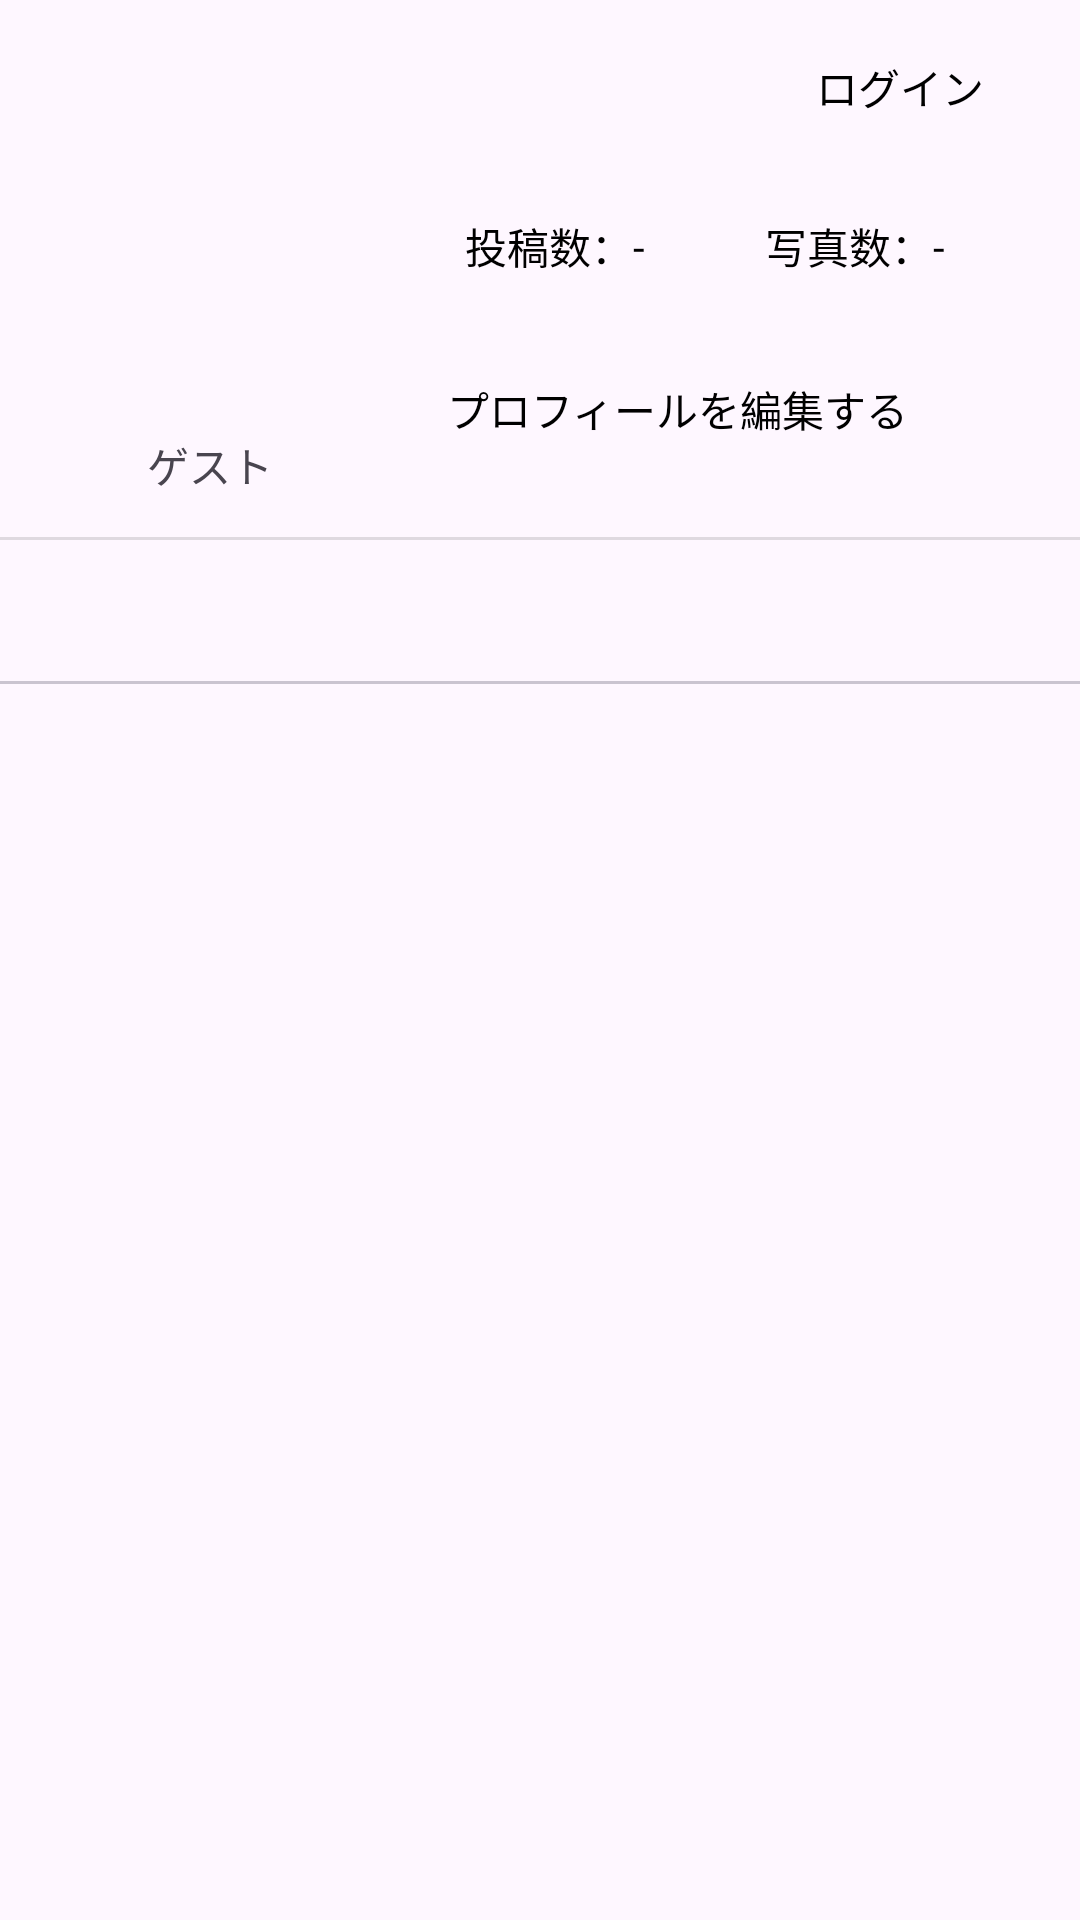

Produce the Android XML layout that renders to this screen, including the resource entries it uses.
<!-- AndroidManifest.xml: application theme Theme.Replacepraeparet -->
<!-- res/layout/fragment_account.xml -->
<?xml version="1.0" encoding="utf-8"?>
<androidx.constraintlayout.widget.ConstraintLayout xmlns:android="http://schemas.android.com/apk/res/android"
    xmlns:app="http://schemas.android.com/apk/res-auto"
    android:id="@+id/linearLayout"
    android:layout_width="match_parent"
    android:layout_height="match_parent">

    <androidx.constraintlayout.widget.ConstraintLayout
        android:id="@+id/my_profile"
        android:layout_width="match_parent"
        android:layout_height="180dp"
        app:layout_constraintBottom_toTopOf="@+id/tabLayout"
        app:layout_constraintEnd_toEndOf="parent"
        app:layout_constraintHorizontal_bias="0.0"
        app:layout_constraintStart_toStartOf="parent"
        app:layout_constraintTop_toTopOf="parent">

        <Button
            android:id="@+id/login_button"
            android:layout_width="wrap_content"
            android:layout_height="wrap_content"
            android:layout_marginTop="8dp"
            android:layout_marginEnd="16dp"
            android:background="@drawable/bg_profile_button"
            android:textColor="@color/black"
            app:backgroundTint="@null"
            android:text="@string/login_button_text"
            app:layout_constraintBottom_toTopOf="@+id/my_profile_photo"
            app:layout_constraintEnd_toEndOf="parent"
            app:layout_constraintTop_toTopOf="parent" />

        <ImageView
            android:id="@+id/my_profile_photo"
            android:layout_width="80dp"
            android:layout_height="80dp"
            android:layout_marginStart="30dp"
            android:src="@drawable/round_image"
            app:layout_constraintBottom_toBottomOf="parent"
            app:layout_constraintStart_toStartOf="parent"
            app:layout_constraintTop_toTopOf="parent" />

        <TextView
            android:id="@+id/my_profile_name"
            android:layout_width="wrap_content"
            android:layout_height="wrap_content"
            android:text="@string/guest_name_text"
            app:layout_constraintBottom_toBottomOf="parent"
            app:layout_constraintEnd_toEndOf="@+id/my_profile_photo"
            app:layout_constraintStart_toStartOf="@+id/my_profile_photo"
            app:layout_constraintTop_toBottomOf="@+id/my_profile_photo" />

        <TextView
            android:id="@+id/my_post_label"
            android:layout_width="wrap_content"
            android:layout_height="wrap_content"
            android:layout_marginTop="8dp"
            android:layout_marginBottom="24dp"
            android:text="@string/post_count_label_in_account"
            android:textColor="@color/black"
            app:layout_constraintBottom_toBottomOf="parent"
            app:layout_constraintEnd_toStartOf="@+id/login_button"
            app:layout_constraintStart_toEndOf="@id/my_profile_photo"
            app:layout_constraintTop_toTopOf="parent" />

        <TextView
            android:id="@+id/show_num_of_post_data_textView"
            android:layout_width="wrap_content"
            android:layout_height="wrap_content"
            android:layout_marginTop="8dp"
            android:layout_marginBottom="24dp"
            android:text="@string/none_text"
            android:textColor="@color/black"
            app:layout_constraintBottom_toBottomOf="parent"
            app:layout_constraintStart_toEndOf="@+id/my_post_label"
            app:layout_constraintTop_toTopOf="parent" />

        <TextView
            android:id="@+id/my_photo_label"
            android:layout_width="wrap_content"
            android:layout_height="wrap_content"
            android:layout_marginStart="40dp"
            android:layout_marginTop="8dp"
            android:layout_marginBottom="24dp"
            android:text="@string/photo_count_label_in_account"
            android:textColor="@color/black"
            app:layout_constraintBottom_toBottomOf="parent"
            app:layout_constraintStart_toEndOf="@+id/show_num_of_post_data_textView"
            app:layout_constraintTop_toTopOf="parent" />

        <TextView
            android:id="@+id/show_num_of_post_photo_textView"
            android:layout_width="wrap_content"
            android:layout_height="wrap_content"
            android:layout_marginTop="8dp"
            android:layout_marginBottom="24dp"
            android:text="@string/none_text"
            android:textColor="@color/black"
            app:layout_constraintBottom_toBottomOf="parent"
            app:layout_constraintStart_toEndOf="@+id/my_photo_label"
            app:layout_constraintTop_toTopOf="parent" />

        <Button
            android:id="@+id/edit_profile_button"
            android:layout_width="wrap_content"
            android:layout_height="wrap_content"
            android:minHeight="0dp"
            android:paddingTop="0dp"
            android:text="@string/edit_profile_text"
            android:background="@drawable/bg_profile_button"
            android:textColor="@color/black"
            app:backgroundTint="@null"
            app:layout_constraintBottom_toBottomOf="parent"
            app:layout_constraintEnd_toEndOf="parent"
            app:layout_constraintStart_toEndOf="@+id/my_profile_name"
            app:layout_constraintTop_toBottomOf="@+id/my_post_label" />


    </androidx.constraintlayout.widget.ConstraintLayout>

    <View
        android:id="@+id/divider10"
        android:layout_width="wrap_content"
        android:layout_height="2dp"
        android:background="?android:attr/listDivider"
        app:layout_constraintBottom_toTopOf="@+id/tabLayout"
        app:layout_constraintStart_toStartOf="@+id/tabLayout"
        app:layout_constraintTop_toTopOf="@+id/tabLayout" />

    <com.google.android.material.tabs.TabLayout
        android:id="@+id/tabLayout"
        android:layout_width="0dp"
        android:layout_height="wrap_content"
        app:tabTextColor="@color/gray"
        app:tabSelectedTextColor="@color/black"
        app:tabRippleColor="@color/gray"
        app:layout_constraintEnd_toEndOf="parent"
        app:layout_constraintStart_toStartOf="parent"
        app:layout_constraintTop_toBottomOf="@+id/my_profile"
        app:tabIndicatorColor="#FF9800" />

    <androidx.viewpager2.widget.ViewPager2
        android:id="@+id/viewpager_in_account"
        android:layout_width="0dp"
        android:layout_height="0dp"
        app:layout_constraintBottom_toBottomOf="parent"
        app:layout_constraintEnd_toEndOf="parent"
        app:layout_constraintStart_toStartOf="parent"
        app:layout_constraintTop_toBottomOf="@+id/tabLayout" />


</androidx.constraintlayout.widget.ConstraintLayout>
<!-- resources referenced by this layout -->
<resources>
  <color name="black">#FF000000</color>
  <color name="gray">#b3b3b3</color>
  <string name="edit_profile_text">プロフィールを編集する</string>
  <string name="guest_name_text">ゲスト</string>
  <string name="login_button_text">ログイン</string>
  <string name="none_text">-</string>
  <string name="photo_count_label_in_account">写真数：</string>
  <string name="post_count_label_in_account">投稿数：</string>
  <style name="Theme.Replacepraeparet" parent="Theme.Material3.Light.NoActionBar">
          
          <item name="colorPrimary">@color/purple_500</item>
          <item name="colorPrimaryVariant">@color/purple_700</item>
          <item name="colorOnPrimary">@color/white</item>
          
          <item name="colorSecondary">@color/teal_200</item>
          <item name="colorSecondaryVariant">@color/teal_700</item>
          <item name="colorOnSecondary">@color/black</item>
          
          <item name="android:statusBarColor">?attr/colorPrimaryVariant</item>
      </style>
  <color name="purple_500">#FF6200EE</color>
  <color name="purple_700">#FF3700B3</color>
  <color name="white">#FFFFFFFF</color>
  <color name="teal_200">#FF03DAC5</color>
  <color name="teal_700">#FF018786</color>
</resources>
